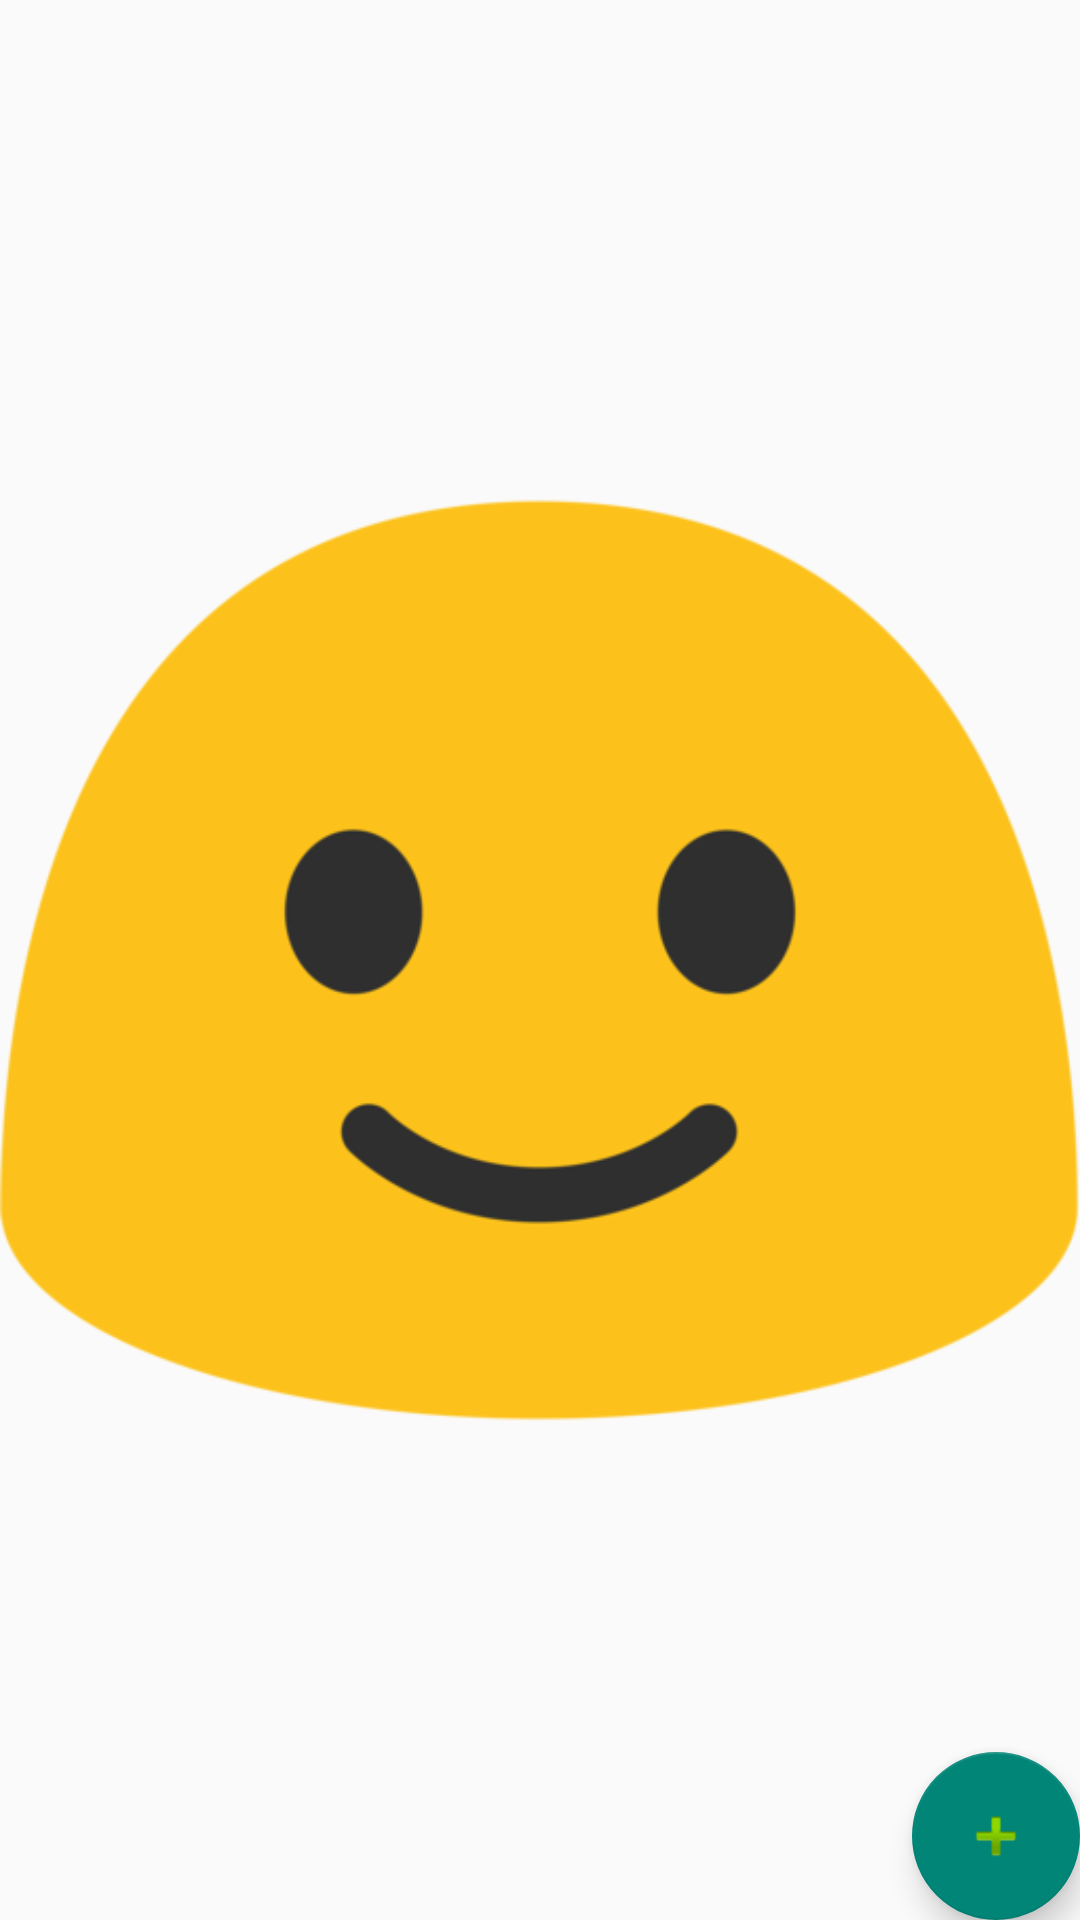

Write the Android layout XML for this screen, with the resource values it uses.
<!-- AndroidManifest.xml: application theme Theme.AppCompat.Light.NoActionBar -->
<!-- res/layout/activity_graph.xml -->
<?xml version="1.0" encoding="utf-8"?>
<RelativeLayout
    xmlns:android="http://schemas.android.com/apk/res/android"
    android:layout_width="match_parent"
    android:layout_height="match_parent" >


    

    <ImageView
        android:id="@+id/imageView"
        android:layout_width="wrap_content"
        android:layout_height="wrap_content"
        android:layout_centerInParent="true"
        android:src="@drawable/happy" />


    <include
        layout="@layout/addlogbutton"
        android:layout_width="match_parent"
        android:layout_height="wrap_content" />

</RelativeLayout>
<!-- res/layout/addlogbutton.xml (included above) -->
<RelativeLayout
    xmlns:android="http://schemas.android.com/apk/res/android"
    xmlns:app="http://schemas.android.com/apk/res-auto"
    android:layout_width="match_parent"
    android:layout_height="match_parent">

    <android.support.design.widget.FloatingActionButton
        android:id="@+id/moodLog"
        android:layout_width="wrap_content"
        android:layout_height="wrap_content"
        android:layout_alignParentBottom="true"
        android:layout_alignParentRight="true"
        android:clickable="true"
        app:srcCompat="@android:drawable/ic_input_add" />

</RelativeLayout>
<!-- resources referenced by this layout -->
<resources>
  <!-- drawable happy: png bitmap (drawable, 19175 bytes) -->
</resources>
